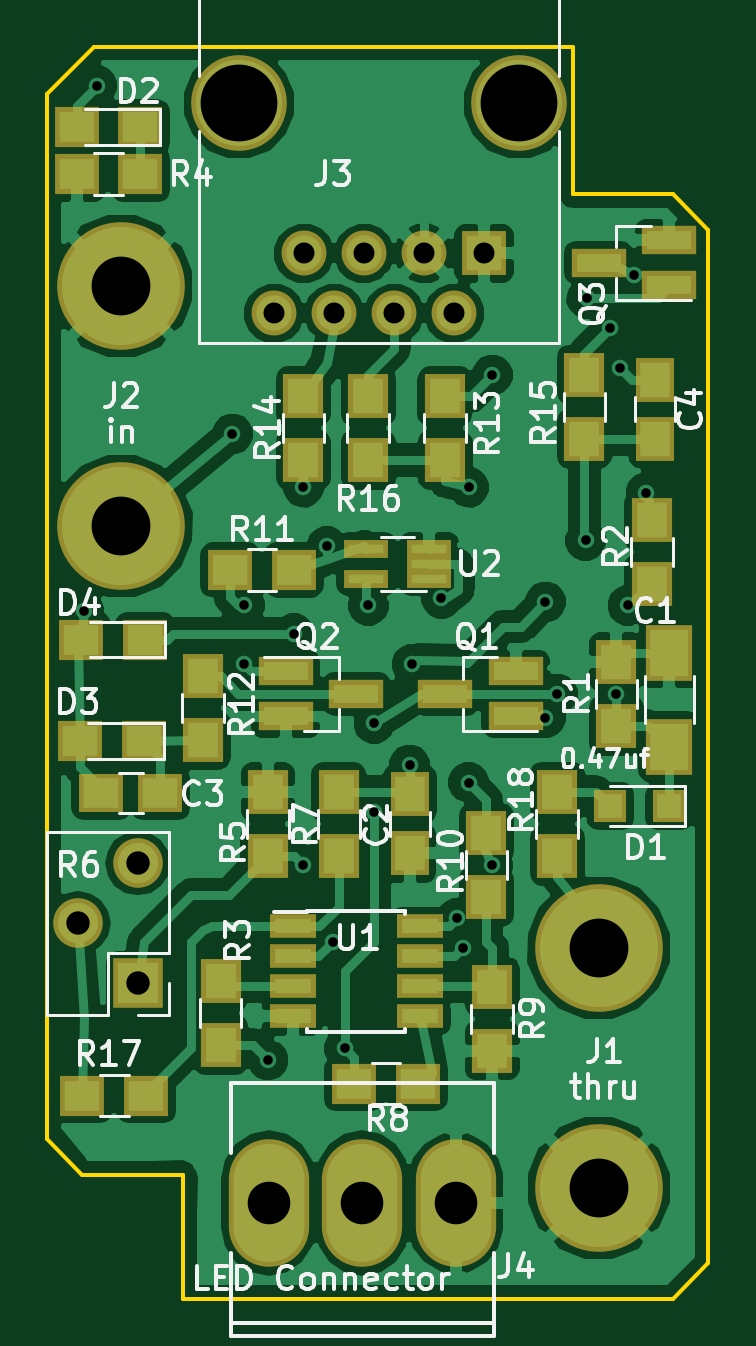
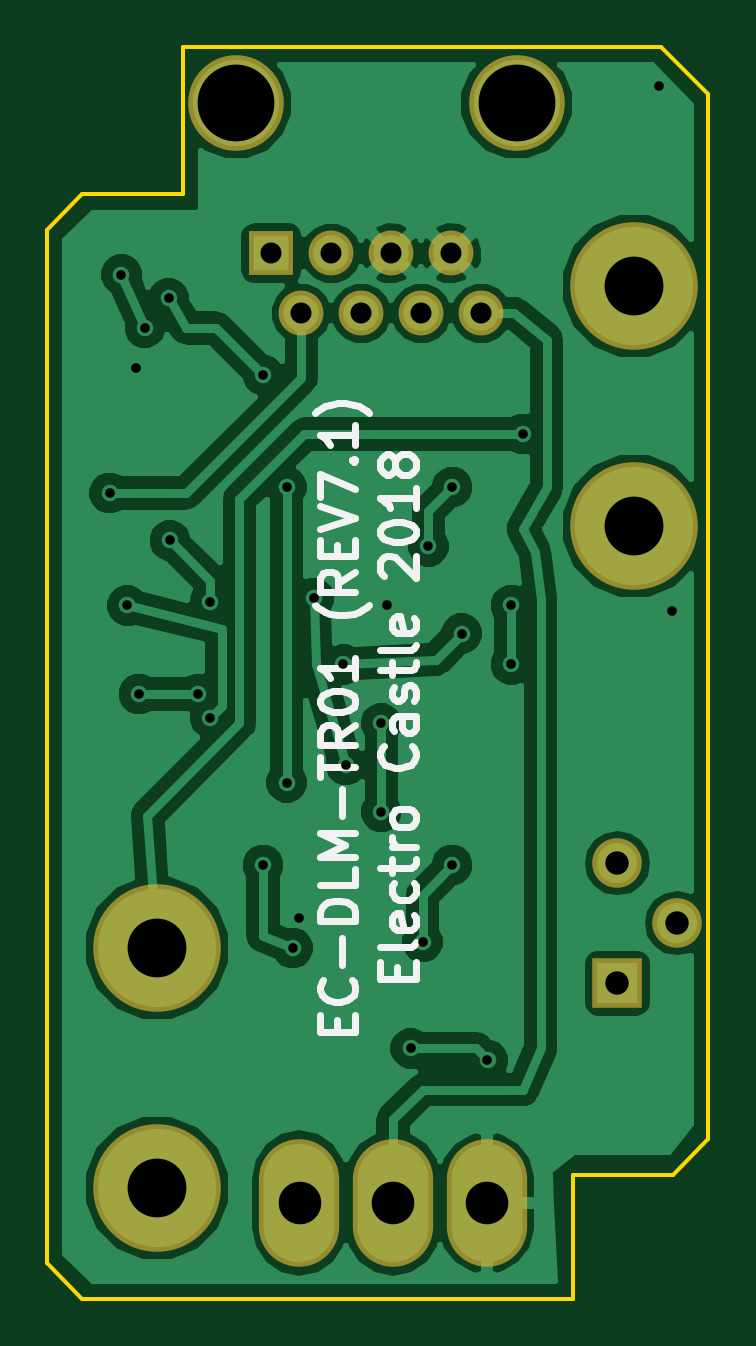
Circuit board: 8 layer files. Board 28.0 x 53.0 mm.
- bottom_copper: ec-dlm-dr01-B.Cu.gbl (48587 bytes)
- bottom_mask: ec-dlm-dr01-B.Mask.gbs (986 bytes)
- bottom_silk: ec-dlm-dr01-B.SilkS.gbo (9478 bytes)
- outline: ec-dlm-dr01-Edge.Cuts.gm1 (953 bytes)
- top_copper: ec-dlm-dr01-F.Cu.gtl (89321 bytes)
- top_mask: ec-dlm-dr01-F.Mask.gts (3163 bytes)
- top_silk: ec-dlm-dr01-F.SilkS.gto (35408 bytes)
- drill: ec-dlm-dr01.drl (1062 bytes)

=== bottom_copper: ec-dlm-dr01-B.Cu.gbl (48587 bytes, source omitted) ===
=== bottom_mask: ec-dlm-dr01-B.Mask.gbs ===
G04 #@! TF.FileFunction,Soldermask,Bot*
%FSLAX46Y46*%
G04 Gerber Fmt 4.6, Leading zero omitted, Abs format (unit mm)*
G04 Created by KiCad (PCBNEW 4.0.6) date 07/23/18 23:10:11*
%MOMM*%
%LPD*%
G01*
G04 APERTURE LIST*
%ADD10C,0.100000*%
%ADD11C,5.401260*%
%ADD12C,4.050000*%
%ADD13R,1.900000X1.900000*%
%ADD14C,1.900000*%
%ADD15O,3.399740X5.401260*%
%ADD16R,2.100000X2.100000*%
%ADD17O,2.100000X2.100000*%
G04 APERTURE END LIST*
D10*
D11*
X162500000Y-107250000D03*
X162500000Y-117410000D03*
D12*
X147270000Y-71500000D03*
X159140000Y-71500000D03*
D13*
X157650000Y-77850000D03*
D14*
X156380000Y-80390000D03*
X155110000Y-77850000D03*
X153840000Y-80390000D03*
X152570000Y-77850000D03*
X151300000Y-80390000D03*
X150030000Y-77850000D03*
X148760000Y-80390000D03*
D11*
X142300000Y-89400000D03*
X142300000Y-79240000D03*
D15*
X156459860Y-118050000D03*
X152500000Y-118050000D03*
X148540140Y-118050000D03*
D16*
X143000000Y-108750000D03*
D17*
X140460000Y-106210000D03*
X143000000Y-103670000D03*
M02*

=== bottom_silk: ec-dlm-dr01-B.SilkS.gbo (9478 bytes, source omitted) ===
=== outline: ec-dlm-dr01-Edge.Cuts.gm1 ===
G04 #@! TF.FileFunction,Profile,NP*
%FSLAX46Y46*%
G04 Gerber Fmt 4.6, Leading zero omitted, Abs format (unit mm)*
G04 Created by KiCad (PCBNEW 4.0.6) date 07/23/18 23:10:11*
%MOMM*%
%LPD*%
G01*
G04 APERTURE LIST*
%ADD10C,0.100000*%
%ADD11C,0.150000*%
G04 APERTURE END LIST*
D10*
D11*
X144900000Y-116850000D02*
X144900000Y-122100000D01*
X167150000Y-120600000D02*
X167150000Y-120100000D01*
X165650000Y-122100000D02*
X167150000Y-120600000D01*
X144900000Y-122100000D02*
X165650000Y-122100000D01*
X167150000Y-76850000D02*
X167150000Y-120100000D01*
X139150000Y-115350000D02*
X139150000Y-71100000D01*
X140650000Y-116850000D02*
X144900000Y-116850000D01*
X140650000Y-116850000D02*
X139150000Y-115350000D01*
X141150000Y-69100000D02*
X161400000Y-69100000D01*
X141150000Y-69100000D02*
X139150000Y-71100000D01*
X165650000Y-75350000D02*
X161400000Y-75350000D01*
X165650000Y-75350000D02*
X167150000Y-76850000D01*
X161400000Y-69100000D02*
X161400000Y-75350000D01*
M02*

=== top_copper: ec-dlm-dr01-F.Cu.gtl (89321 bytes, source omitted) ===
=== top_mask: ec-dlm-dr01-F.Mask.gts ===
G04 #@! TF.FileFunction,Soldermask,Top*
%FSLAX46Y46*%
G04 Gerber Fmt 4.6, Leading zero omitted, Abs format (unit mm)*
G04 Created by KiCad (PCBNEW 4.0.6) date 07/23/18 23:10:11*
%MOMM*%
%LPD*%
G01*
G04 APERTURE LIST*
%ADD10C,0.100000*%
%ADD11R,2.300000X1.200000*%
%ADD12C,5.401260*%
%ADD13C,4.050000*%
%ADD14R,1.900000X1.900000*%
%ADD15C,1.900000*%
%ADD16R,2.000000X2.400000*%
%ADD17R,1.900000X0.800000*%
%ADD18O,3.399740X5.401260*%
%ADD19R,1.950000X1.000000*%
%ADD20R,1.650000X1.900000*%
%ADD21R,1.900000X1.650000*%
%ADD22R,1.400000X1.400000*%
%ADD23R,1.900000X1.700000*%
%ADD24R,1.700000X1.900000*%
%ADD25R,2.100000X2.100000*%
%ADD26O,2.100000X2.100000*%
G04 APERTURE END LIST*
D10*
D11*
X159000000Y-97450000D03*
X159000000Y-95550000D03*
X156000000Y-96500000D03*
D12*
X162500000Y-107250000D03*
X162500000Y-117410000D03*
D13*
X147270000Y-71500000D03*
X159140000Y-71500000D03*
D14*
X157650000Y-77850000D03*
D15*
X156380000Y-80390000D03*
X155110000Y-77850000D03*
X153840000Y-80390000D03*
X152570000Y-77850000D03*
X151300000Y-80390000D03*
X150030000Y-77850000D03*
X148760000Y-80390000D03*
D16*
X165500000Y-98750000D03*
X165500000Y-94750000D03*
D12*
X142300000Y-89400000D03*
X142300000Y-79240000D03*
D17*
X155330000Y-91650000D03*
X155330000Y-91000000D03*
X155330000Y-90350000D03*
X152670000Y-90350000D03*
X152670000Y-91650000D03*
D18*
X156459860Y-118050000D03*
X152500000Y-118050000D03*
X148540140Y-118050000D03*
D19*
X149550000Y-106345000D03*
X149550000Y-107615000D03*
X149550000Y-108885000D03*
X149550000Y-110155000D03*
X154950000Y-110155000D03*
X154950000Y-108885000D03*
X154950000Y-107615000D03*
X154950000Y-106345000D03*
D20*
X154500000Y-100750000D03*
X154500000Y-103250000D03*
D21*
X141450000Y-100700000D03*
X143950000Y-100700000D03*
D20*
X164900000Y-85700000D03*
X164900000Y-83200000D03*
D22*
X165500000Y-101250000D03*
X163000000Y-101250000D03*
D23*
X143100000Y-72500000D03*
X140400000Y-72500000D03*
X143250000Y-98500000D03*
X140550000Y-98500000D03*
X143300000Y-94200000D03*
X140600000Y-94200000D03*
D11*
X149250000Y-95550000D03*
X149250000Y-97450000D03*
X152250000Y-96500000D03*
X165500000Y-79200000D03*
X165500000Y-77300000D03*
X162500000Y-78250000D03*
D24*
X163250000Y-97850000D03*
X163250000Y-95150000D03*
X164750000Y-89150000D03*
X164750000Y-91850000D03*
X146500000Y-108650000D03*
X146500000Y-111350000D03*
D23*
X140400000Y-74500000D03*
X143100000Y-74500000D03*
D24*
X148500000Y-103350000D03*
X148500000Y-100650000D03*
X151500000Y-100650000D03*
X151500000Y-103350000D03*
D23*
X154850000Y-113000000D03*
X152150000Y-113000000D03*
D24*
X158000000Y-108900000D03*
X158000000Y-111600000D03*
X157750000Y-102400000D03*
X157750000Y-105100000D03*
D23*
X146900000Y-91250000D03*
X149600000Y-91250000D03*
D24*
X145750000Y-95750000D03*
X145750000Y-98450000D03*
X156000000Y-83900000D03*
X156000000Y-86600000D03*
X150000000Y-83900000D03*
X150000000Y-86600000D03*
X161900000Y-83000000D03*
X161900000Y-85700000D03*
X152750000Y-83900000D03*
X152750000Y-86600000D03*
D25*
X143000000Y-108750000D03*
D26*
X140460000Y-106210000D03*
X143000000Y-103670000D03*
D23*
X140650000Y-113500000D03*
X143350000Y-113500000D03*
D24*
X160750000Y-100650000D03*
X160750000Y-103350000D03*
M02*

=== top_silk: ec-dlm-dr01-F.SilkS.gto (35408 bytes, source omitted) ===
=== drill: ec-dlm-dr01.drl ===
M48
;DRILL file {KiCad 4.0.6} date 07/23/18 23:10:14
;FORMAT={-:-/ absolute / inch / decimal}
FMAT,2
INCH,TZ
T1C0.016
T2C0.035
T3C0.039
T4C0.071
T5C0.098
T6C0.128
%
G90
G05
M72
T1
X5.5394Y-3.6614
X5.561Y-2.7854
X5.7874Y-3.3661
X5.8071Y-3.6516
X5.8071Y-3.75
X5.8465Y-4.4094
X5.8898Y-3.6988
X5.9055Y-3.4547
X5.9055Y-4.0846
X5.9449Y-3.5531
X5.9547Y-4.2126
X5.9744Y-4.3898
X6.0138Y-3.6516
X6.0236Y-3.8484
X6.0236Y-3.9961
X6.0827Y-3.9173
X6.0866Y-3.75
X6.1358Y-3.6398
X6.1614Y-4.1732
X6.1713Y-4.2224
X6.1811Y-3.4547
X6.1811Y-3.9469
X6.2205Y-3.2677
X6.2205Y-4.0846
X6.3091Y-3.6457
X6.3091Y-3.8386
X6.3287Y-3.7992
X6.376Y-3.5433
X6.378Y-3.1398
X6.4173Y-3.189
X6.4272Y-3.7992
X6.4331Y-3.2559
X6.4469Y-3.6516
X6.4567Y-3.1004
X6.4764Y-3.4646
T2
X5.8567Y-3.165
X5.9067Y-3.065
X5.9567Y-3.165
X6.0067Y-3.065
X6.0567Y-3.165
X6.1067Y-3.065
X6.1567Y-3.165
X6.2067Y-3.065
T3
X5.5299Y-4.1815
X5.6299Y-4.0815
X5.6299Y-4.2815
T4
X5.848Y-4.6476
X6.0039Y-4.6476
X6.1598Y-4.6476
T5
X5.6024Y-3.1197
X5.6024Y-3.5197
X6.3976Y-4.2224
X6.3976Y-4.6224
T6
X5.798Y-2.815
X6.2654Y-2.815
T0
M30

